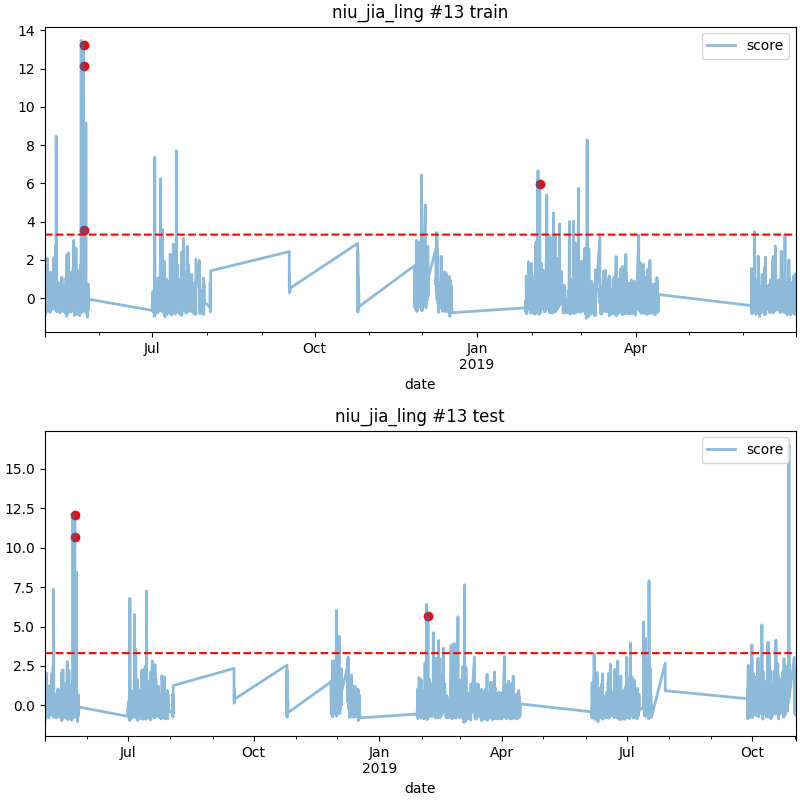

Data behind this chart, as committed beside it:
date, score
2018-05-23 02:00, 10.68
2018-05-23 03:00, 12.09
2019-02-05 15:00, 5.683
